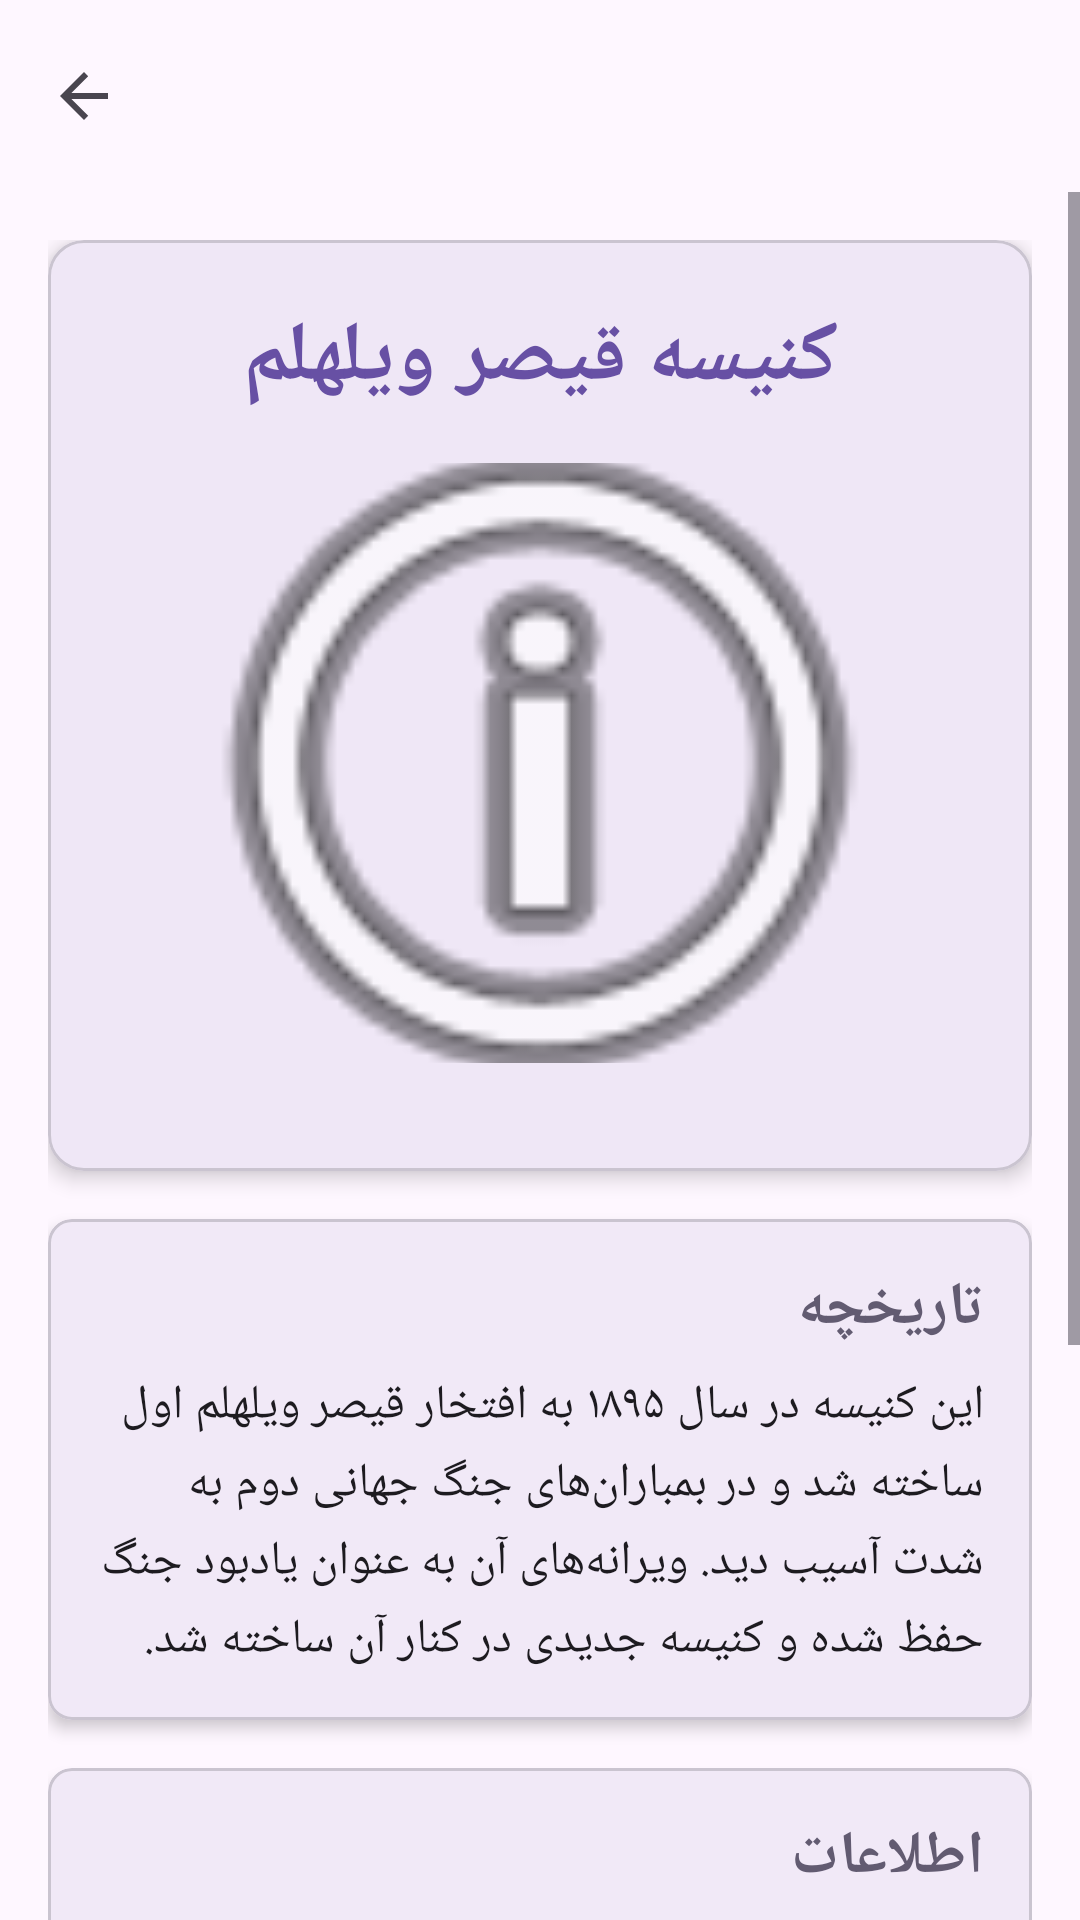

Reconstruct the res/layout file that produces this screen, plus the resources it refers to.
<!-- AndroidManifest.xml: application theme Theme.BerlinInfo -->
<!-- res/layout/activity_kaiser_wilhelm_church.xml -->
<?xml version="1.0" encoding="utf-8"?>
<androidx.coordinatorlayout.widget.CoordinatorLayout xmlns:android="http://schemas.android.com/apk/res/android"
    xmlns:app="http://schemas.android.com/apk/res-auto"
    xmlns:tools="http://schemas.android.com/tools"
    android:layout_width="match_parent"
    android:layout_height="match_parent"
    android:fitsSystemWindows="true"
    tools:context=".KaiserWilhelmChurchActivity">

    <com.google.android.material.appbar.AppBarLayout
        android:layout_width="match_parent"
        android:layout_height="wrap_content"
        android:fitsSystemWindows="true">

        <com.google.android.material.appbar.MaterialToolbar
            android:id="@+id/toolbar"
            android:layout_width="match_parent"
            android:layout_height="?attr/actionBarSize"
            app:navigationIcon="?attr/homeAsUpIndicator" />

    </com.google.android.material.appbar.AppBarLayout>

    <ScrollView
        android:layout_width="match_parent"
        android:layout_height="match_parent"
        app:layout_behavior="@string/appbar_scrolling_view_behavior">

        <LinearLayout
            android:layout_width="match_parent"
            android:layout_height="wrap_content"
            android:orientation="vertical"
            android:padding="16dp">

            <com.google.android.material.card.MaterialCardView
                android:layout_width="match_parent"
                android:layout_height="wrap_content"
                android:layout_marginBottom="16dp"
                app:cardCornerRadius="12dp"
                app:cardElevation="4dp">

                <LinearLayout
                    android:layout_width="match_parent"
                    android:layout_height="wrap_content"
                    android:orientation="vertical"
                    android:padding="20dp">

                    <TextView
                        android:layout_width="match_parent"
                        android:layout_height="wrap_content"
                        android:text="@string/kaiser_wilhelm_church_title"
                        android:textSize="28sp"
                        android:textStyle="bold"
                        android:gravity="center"
                        android:layout_marginBottom="16dp"
                        android:textColor="?attr/colorPrimary" />

                    <ImageView
                        android:layout_width="match_parent"
                        android:layout_height="200dp"
                        android:src="@android:drawable/ic_menu_info_details"
                        android:scaleType="centerCrop"
                        android:layout_marginBottom="16dp"
                        android:contentDescription="@string/kaiser_wilhelm_church_title" />

                </LinearLayout>
            </com.google.android.material.card.MaterialCardView>

            <com.google.android.material.card.MaterialCardView
                android:layout_width="match_parent"
                android:layout_height="wrap_content"
                android:layout_marginBottom="16dp"
                app:cardCornerRadius="8dp"
                app:cardElevation="3dp">

                <LinearLayout
                    android:layout_width="match_parent"
                    android:layout_height="wrap_content"
                    android:orientation="vertical"
                    android:padding="16dp">

                    <TextView
                        android:layout_width="match_parent"
                        android:layout_height="wrap_content"
                        android:text="@string/history"
                        android:textSize="20sp"
                        android:textStyle="bold"
                        android:layout_marginBottom="8dp"
                        android:textColor="?attr/colorSecondary" />

                    <TextView
                        android:layout_width="match_parent"
                        android:layout_height="wrap_content"
                        android:text="@string/kaiser_wilhelm_church_history"
                        android:textSize="16sp"
                        android:lineSpacingMultiplier="1.2"
                        android:textColor="?attr/colorOnSurface" />

                </LinearLayout>
            </com.google.android.material.card.MaterialCardView>

            <com.google.android.material.card.MaterialCardView
                android:layout_width="match_parent"
                android:layout_height="wrap_content"
                android:layout_marginBottom="16dp"
                app:cardCornerRadius="8dp"
                app:cardElevation="3dp">

                <LinearLayout
                    android:layout_width="match_parent"
                    android:layout_height="wrap_content"
                    android:orientation="vertical"
                    android:padding="16dp">

                    <TextView
                        android:layout_width="match_parent"
                        android:layout_height="wrap_content"
                        android:text="@string/information"
                        android:textSize="20sp"
                        android:textStyle="bold"
                        android:layout_marginBottom="8dp"
                        android:textColor="?attr/colorSecondary" />

                    <TextView
                        android:layout_width="match_parent"
                        android:layout_height="wrap_content"
                        android:text="@string/kaiser_wilhelm_church_info"
                        android:textSize="16sp"
                        android:lineSpacingMultiplier="1.3"
                        android:textColor="?attr/colorOnSurface" />

                </LinearLayout>
            </com.google.android.material.card.MaterialCardView>

            <com.google.android.material.card.MaterialCardView
                android:layout_width="match_parent"
                android:layout_height="wrap_content"
                android:layout_marginBottom="16dp"
                app:cardCornerRadius="8dp"
                app:cardElevation="3dp">

                <LinearLayout
                    android:layout_width="match_parent"
                    android:layout_height="wrap_content"
                    android:orientation="vertical"
                    android:padding="16dp">

                    <TextView
                        android:layout_width="match_parent"
                        android:layout_height="wrap_content"
                        android:text="@string/tips"
                        android:textSize="20sp"
                        android:textStyle="bold"
                        android:layout_marginBottom="8dp"
                        android:textColor="?attr/colorSecondary" />

                    <TextView
                        android:layout_width="match_parent"
                        android:layout_height="wrap_content"
                        android:text="@string/kaiser_wilhelm_church_tips"
                        android:textSize="16sp"
                        android:lineSpacingMultiplier="1.3"
                        android:textColor="?attr/colorOnSurface" />

                </LinearLayout>
            </com.google.android.material.card.MaterialCardView>

        </LinearLayout>
    </ScrollView>

</androidx.coordinatorlayout.widget.CoordinatorLayout>
<!-- resources referenced by this layout -->
<resources>
  <string name="history">تاریخچه</string>
  <string name="information">اطلاعات</string>
  <string name="kaiser_wilhelm_church_history">این کنیسه در سال ۱۸۹۵ به افتخار قیصر ویلهلم اول ساخته شد و در بمباران‌های جنگ جهانی دوم به شدت آسیب دید. ویرانه‌های آن به عنوان یادبود جنگ حفظ شده و کنیسه جدیدی در کنار آن ساخته شد.</string>
  <string name="kaiser_wilhelm_church_info">موقعیت: مرکز خرید غرب برلین\nآدرس: Breitscheidplatz, 10789 Berlin\nساعات بازدید: ۹:۰۰-۱۹:۰۰\nورود: رایگان</string>
  <string name="kaiser_wilhelm_church_tips">شیشه‌های رنگی آبی جدید بسیار زیبا هستند\nنکته: ویرانه‌ها نماد صلح و آشتی هستند</string>
  <string name="kaiser_wilhelm_church_title">کنیسه قیصر ویلهلم</string>
  <string name="tips">نکات مفید</string>
  <style name="Theme.BerlinInfo" parent="Base.Theme.BerlinInfo" />
  <style name="Base.Theme.BerlinInfo" parent="Theme.Material3.DayNight.NoActionBar">
          
          
      </style>
</resources>
